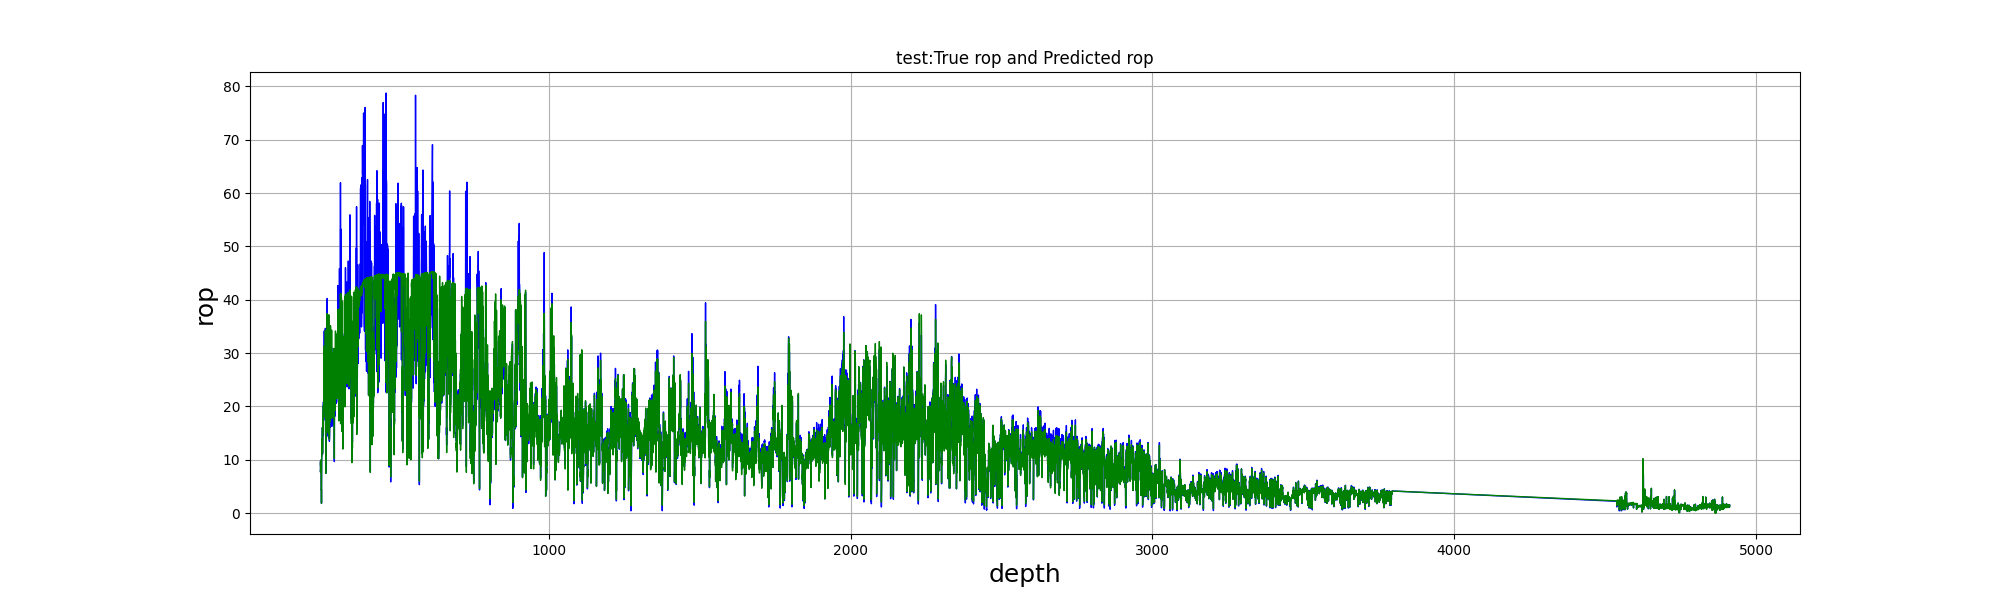

Data behind this chart, as committed beside it:
, test_depth, test_true, test_pre
0, 243.7, 7.788, 7.845
1, 243.8, 7.788, 7.789
2, 243.9, 8.745, 8.658
3, 244.0, 9.811, 9.644
4, 244.1, 9.297, 9.108
5, 244.2, 9.297, 9.1
6, 244.3, 8.909, 8.745
7, 244.4, 9.475, 9.35
8, 244.5, 9.475, 9.42
9, 244.6, 9.861, 9.86
10, 244.7, 9.861, 9.9
11, 244.8, 8.742, 8.768
12, 244.9, 8.742, 8.728
13, 245.0, 9.521, 9.473
14, 245.1, 9.521, 9.457
15, 245.2, 9.942, 9.89
16, 245.3, 9.942, 9.925
17, 245.4, 8.393, 8.407
18, 245.5, 8.393, 8.417
19, 245.6, 7.752, 7.78
20, 245.7, 8.632, 8.691
21, 245.8, 9.512, 9.538
22, 245.9, 8.58, 8.567
23, 246.0, 7.094, 7.048
24, 246.1, 6.54, 6.452
25, 246.2, 5.594, 5.475
26, 246.3, 4.647, 4.518
27, 246.4, 4.647, 4.526
28, 246.5, 4.428, 4.323
29, 246.6, 4.452, 4.361
30, 246.7, 4.477, 4.395
31, 246.8, 4.477, 4.386
32, 246.9, 4.428, 4.326
33, 247.0, 3.124, 3.067
34, 247.1, 1.821, 1.869
35, 247.2, 3.492, 3.493
36, 247.3, 6.263, 6.324
37, 247.4, 7.508, 7.584
38, 247.5, 7.508, 7.552
39, 247.6, 8.473, 8.497
40, 247.7, 8.473, 8.53
41, 247.8, 10.69, 10.75
42, 247.9, 10.69, 10.74
43, 248.0, 10.69, 10.72
44, 248.4, 13.21, 13.2
45, 248.6, 11.16, 11.15
46, 248.7, 13.05, 13.04
47, 249.0, 12.42, 12.43
48, 249.2, 11.8, 11.82
49, 249.3, 13.86, 13.89
50, 249.4, 13.63, 13.7
51, 249.6, 13.63, 13.69
52, 249.7, 12.07, 12.12
53, 249.8, 12.13, 12.2
54, 250.0, 14.43, 14.5
55, 250.1, 13.78, 13.93
56, 250.2, 16.09, 16.06
57, 250.3, 13.13, 13.39
58, 250.4, 13.13, 13.4
59, 250.5, 11.06, 11.28
... 25,150 more rows
